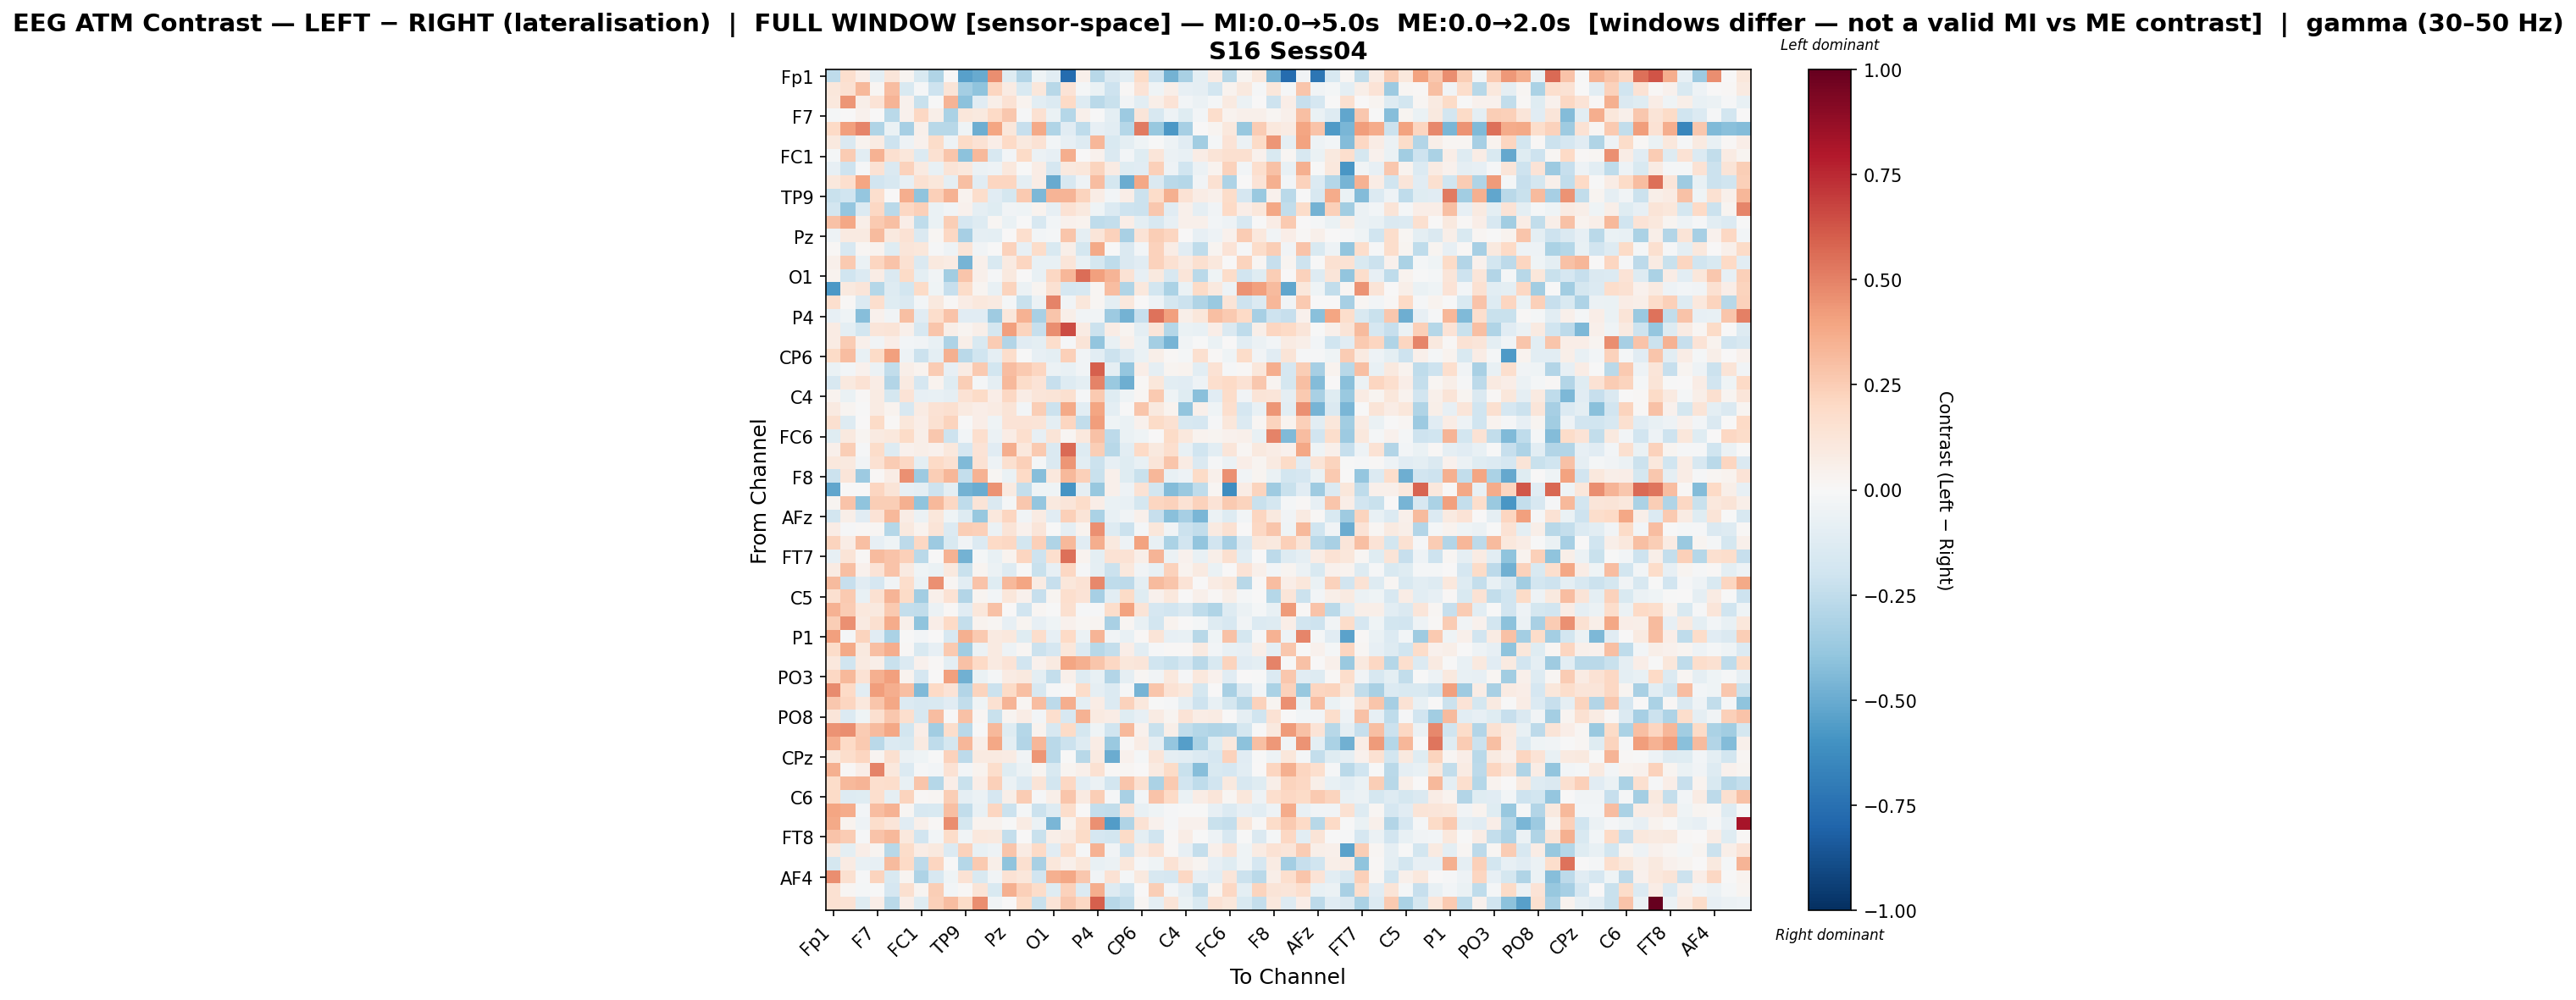

Source data for this figure (header and first rows):
, Fp1, Fz, F3, F7, FT9, FC5, FC1, C3, T7, TP9, CP5, CP1, Pz, P3, P7, O1, Oz, O2, P4, P8, TP10, CP6, CP2
Fp1, -0.2502, 0.1706, 0.0636, -0.09408, 0.1234, 0.03045, -0.1542, -0.3038, 0.006568, -0.5453, -0.5002, 0.4678, -0.1242, -0.2927, -0.04215, -0.107, -0.7673, 0.05014, -0.2806, -0.1414, -0.1027, 0.1936, -0.2062
Fz, 0.1139, 0.156, 0.3233, 0.02083, 0.3072, -0.1534, -0.01425, -0.204, 0.1255, -0.3376, -0.4031, 0.2121, 0.08567, -0.1555, 0.111, -0.2802, 0.1354, -0.01662, -0.06512, -0.205, 0.008959, 0.1345, -0.04319
F3, 0.1034, 0.4405, 0.05981, 0.1387, 0.3435, 0.04356, -0.2209, -0.005436, 0.3433, -0.4124, -0.1097, 0.05864, 0.1431, 0.03683, -0.1063, -0.1336, 0.2017, -0.1316, -0.27, -0.2256, -0.03158, -0.1041, 0.06205
F7, -0.0215, 0.006119, 0.04104, 0.000162, -0.2697, 0.04174, 0.2104, 0.05588, -0.3168, 0.1098, 0.095, 0.1983, 0.2686, -0.01103, 0.1558, -0.06851, -0.2871, 0.04914, -0.003301, -0.09602, -0.3646, 0.1185, -0.1596
FT9, 0.1992, 0.4098, 0.4857, -0.2989, -0.06947, -0.3292, 0.05463, -0.2805, -0.2763, -0.04456, -0.4853, 0.3975, 0.112, -0.2304, 0.3807, -0.2988, -0.1126, -0.2533, -0.08247, -0.1061, -0.2822, 0.5189, -0.3796
FC5, 0.09681, -0.1476, 0.03903, 0.08011, -0.2064, -0.05269, 0.04343, 0.1815, -0.04717, 0.1933, 0.1411, 0.06621, 0.1976, 0.09437, 0.1438, -0.0274, -0.08089, -0.1318, 0.3306, -0.1492, -0.09559, -0.04379, -0.00684
FC1, -0.01937, 0.2506, -0.1035, 0.3495, 0.1569, 0.116, -0.1381, 0.1554, 0.2783, -0.4086, 0.3222, -0.163, -0.02725, 0.1936, -0.06087, -0.07933, 0.3632, 0.007764, 0.0423, -0.1422, -0.02833, -0.1227, 0.1186
C3, -0.08309, -0.207, -0.008977, 0.1412, -0.145, 0.2299, 0.08667, -0.07215, 0.1315, 0.1072, -0.05585, -0.05055, 0.1048, -0.0007886, 0.07335, -0.1702, 0.1008, 0.1115, 0.2238, 0.08153, -0.1177, -0.1127, 0.2365
T7, 0.1048, 0.1652, 0.393, -0.1922, -0.1619, -0.08019, 0.152, 0.112, -0.09359, 0.2973, -0.115, 0.2177, 0.2172, -0.09194, 0.0726, -0.5015, -0.1633, -0.05406, 0.3123, -0.178, -0.496, 0.3829, -0.1439
TP9, -0.2234, -0.1982, -0.3879, 0.1655, 0.006505, 0.3616, -0.3987, 0.2369, 0.3476, 0.03432, 0.1759, -0.1125, -0.1762, 0.2581, -0.4523, 0.3435, 0.3396, 0.2206, 0.07245, -0.0271, 0.067, -0.2124, 0.1804
CP5, -0.1856, -0.3903, -0.1336, 0.2074, -0.2724, 0.205, 0.2392, -0.06467, -0.03424, 0.04318, -0.09303, -0.1239, -0.03551, -0.04277, 0.03877, -0.07859, 0.143, 0.09488, -0.04173, -0.1359, -0.206, -0.2182, 0.2719
CP1, 0.2909, 0.3885, 0.06072, 0.2626, 0.3017, 0.06684, -0.2523, -0.06664, 0.2425, -0.1711, -0.1324, 0.02165, -0.06952, -0.0007091, -0.1594, -0.02948, 0.04649, 0.03263, -0.2568, -0.2402, 0.06531, -0.09928, -0.1566
Pz, -0.05105, 0.08878, 0.09011, 0.313, 0.09673, 0.141, -0.1449, 0.01563, 0.2035, -0.3284, -0.08867, -0.1007, 0.003993, 0.1683, -0.02778, -0.01836, 0.2744, -0.08991, 0.1178, 0.2282, -0.3281, 0.1343, 0.2468
P3, 0.008975, -0.1575, 0.02165, 0.03363, -0.1248, 0.1241, 0.1113, -0.008529, -0.05041, 0.1278, -0.03458, -0.003662, 0.2336, -0.08478, 0.1857, -0.1501, 0.06184, -0.1784, 0.3814, -0.004702, -0.1408, -0.02783, 0.2328
P7, 0.05224, 0.2609, -0.06774, 0.2183, 0.2875, 0.1518, -0.1462, 0.09884, 0.07973, -0.4683, 0.05262, -0.1493, 0.08756, 0.2143, -0.07246, -0.07199, 0.1235, -0.07472, -0.1761, -0.2575, -0.141, -0.1141, 0.2284
O1, 0.03839, -0.2017, -0.1381, 0.07223, -0.1426, 0.1896, -0.09691, -0.03666, -0.3491, 0.2784, 0.0533, -0.01374, 0.095, 0.0009969, -0.07511, 0.2054, 0.3345, 0.5605, 0.414, 0.3393, 0.1481, -0.07905, 0.0974
Oz, -0.577, 0.09656, 0.1221, -0.2881, -0.1268, -0.1829, 0.1879, -0.04158, -0.2293, 0.1832, 0.02969, -0.07607, 0.2251, -0.05684, 0.02921, 0.1519, -0.1711, -0.1614, 0.0234, 0.3105, -0.3008, 0.1062, -0.1798
O2, 0.1648, 0.01467, -0.1339, 0.1671, -0.123, -0.1477, -0.0294, 0.09424, 0.01211, 0.07512, 0.1027, 0.09091, -0.01984, -0.2239, -0.05657, 0.4924, -0.03166, 0.1148, 0.01901, -0.09759, 0.1074, 0.002789, -0.04826
P4, -0.08342, -0.03979, -0.4258, 0.04268, -0.03807, 0.297, -0.1109, 0.1759, 0.2846, -0.1159, -0.1118, -0.3563, 0.1131, 0.3443, -0.3213, 0.2748, 0.06219, -0.03141, -0.03197, -0.3599, -0.4688, -0.2284, 0.5453
P8, 0.07925, -0.09479, -0.181, 0.1196, 0.1274, 0.05335, -0.1611, 0.2776, 0.0613, 0.02437, 0.06217, -0.1761, 0.4116, 0.2193, -0.2273, 0.4644, 0.6521, 0.08506, -0.2128, 0.07225, 0.02631, -0.09388, 0.1234
TP10, 0.08227, 0.2556, 0.05395, -0.0369, 0.0658, -0.02482, -0.03513, -0.07745, -0.3098, 0.06043, -0.1529, 0.2572, -0.2942, -0.1138, -0.09655, 0.1742, -0.01138, 0.128, -0.3982, -0.07776, 0.05213, -0.06338, -0.3413
CP6, 0.192, 0.3089, -0.07224, 0.1914, 0.4064, -0.04723, -0.2161, -0.09615, 0.355, -0.2708, -0.1974, -0.08905, 0.1742, -0.005064, -0.08004, -0.09927, 0.2352, -0.03562, -0.1058, -0.2115, -0.1385, -0.06772, 0.05781
CP2, -0.06368, -0.02376, 0.04472, -0.05765, -0.2488, 0.05696, 0.03624, 0.2541, -0.08156, 0.07882, 0.2624, -0.1872, 0.307, 0.2608, 0.2179, -0.06066, -0.07613, -0.03428, 0.601, -0.08736, -0.3831, 0.06627, -0.08794
Cz, -0.1568, 0.0963, 0.1459, 0.074, -0.2921, 0.09356, -0.1641, 0.03891, -0.1233, 0.243, -0.01637, -0.08936, 0.3208, 0.1844, 0.1357, -0.2327, -0.1257, -0.09619, 0.4939, -0.3728, -0.4906, 0.01181, 0.1142
C4, 0.03827, -0.06526, 0.01314, 0.07902, -0.1758, 0.1363, -0.08022, -0.07487, -0.09191, 0.1472, 0.1876, 0.06594, 0.2108, 0.07408, 0.1177, 0.1267, 0.163, -0.01225, 0.2582, -0.124, -0.04361, 0.02126, 0.2591
T8, 0.08966, 0.02497, -0.0002322, 0.08074, 0.03383, -0.1624, 0.07928, 0.1481, 0.1624, 0.09062, 0.06468, 0.08285, 0.1301, -0.03123, 0.2446, -0.2178, 0.3758, -0.1079, 0.395, -0.0999, -0.007067, 0.2762, 0.09476
FT10, 0.1601, -0.1298, 0.007673, 0.1888, 0.01404, 0.1133, 0.0689, 0.151, 0.2197, -0.007301, 0.06534, -0.0443, 0.1343, 0.1341, 0.1319, -0.09893, 0.2185, -0.2437, 0.4157, -0.04056, -0.06617, 0.04294, 0.189
FC6, -0.1235, 0.09824, 0.02756, 0.09346, 0.1046, 0.1899, 0.05527, 0.2678, -0.2088, -0.02523, 0.1717, -0.06083, 0.07052, 0.169, -0.07871, 0.1259, 0.0182, 0.1036, 0.292, -0.2632, -0.06592, -0.0417, 0.001602
FC2, 0.04724, 0.2451, -0.01024, 0.1852, -0.1322, 0.04556, 0.05967, 0.0427, 0.1086, -0.17, 0.1349, -0.1103, 0.3652, 0.1032, 0.2588, -0.1476, 0.5655, -0.1277, 0.2428, -0.2743, -0.1058, 0.1994, 0.09422
F4, 0.1062, 0.0938, -0.03702, 0.1501, 0.2553, 0.2108, -0.09584, 0.1983, 0.1529, -0.4446, 0.1475, -0.05026, 0.1609, 0.2347, -0.02219, -0.1431, 0.4388, -0.1072, -0.214, -0.07844, -0.1193, -0.0748, 0.1194
F8, -0.2113, 0.1187, -0.3653, 0.01303, 0.07526, 0.4597, -0.3635, 0.2496, 0.3322, -0.2402, 0.3438, 0.01888, -0.06262, 0.1996, -0.4243, 0.1072, 0.3256, 0.2398, -0.2209, 0.05445, -0.1172, -0.2211, 0.3346
Fp2, -0.521, 0.001542, 0.003209, 0.2165, 0.1263, -0.08384, -0.09112, -0.2067, -0.0956, -0.472, -0.4963, 0.4521, 0.08685, -0.2344, -0.04587, -0.03941, -0.5863, -0.08866, -0.3768, 0.05078, -0.04876, 0.1418, -0.1797
AF3, 0.0275, 0.2882, -0.4031, 0.2466, 0.2485, 0.3579, -0.4022, 0.326, 0.2039, -0.2561, 0.13, -0.144, -0.01594, 0.2687, -0.3831, 0.09498, 0.1245, 0.1806, 0.06406, -0.07029, -0.07087, -0.1762, 0.2168
AFz, -0.1866, 0.05656, -0.1135, 0.1347, 0.3212, 0.07715, -0.05786, 0.1146, -0.04182, -0.1327, -0.3798, 0.108, 0.2138, -0.034, 0.08515, -0.1142, 0.2411, 0.1302, -0.316, -0.07294, -0.0381, 0.04732, -0.2311
F1, 0.07524, -0.01078, 0.009571, 0.01604, -0.283, 0.09454, 0.03776, 0.1318, -0.137, 0.2463, 0.2398, -0.05873, 0.1284, 0.04682, 0.1213, -0.0009244, -0.08597, 0.03689, 0.4551, -0.1267, -0.2165, -0.0208, 0.114
F5, 0.2228, 0.07364, 0.3032, -0.08232, -0.04547, -0.2592, 0.2079, -0.3662, -0.152, -0.03629, -0.135, 0.1986, 0.2086, -0.1838, 0.2372, -0.2971, 0.328, -0.1135, 0.362, 0.0999, -0.0504, 0.4042, -0.07172
FT7, -0.08077, 0.1319, 0.01006, 0.3173, 0.2865, 0.2372, -0.2712, -0.001295, 0.3454, -0.4712, -0.01767, -0.0755, 0.03866, 0.2117, -0.2081, 0.168, 0.5512, 0.03164, -0.1001, 0.1419, 0.1451, 0.05823, 0.3361
FC3, 0.07844, 0.3004, 0.04441, 0.1358, 0.2853, 0.09152, -0.04126, -0.06842, 0.0948, -0.2263, 0.02636, -0.06138, -0.1328, -0.001618, -0.2233, -0.08077, 0.2064, -0.01521, -0.08784, -0.212, 0.1077, -0.03578, -0.07436
C1, 0.3133, -0.2331, -0.1168, -0.1649, -0.03583, 0.1758, -0.06383, 0.4598, 0.01855, -0.1049, 0.2833, -0.1226, 0.3213, 0.3938, 0.0825, -0.231, 0.1162, 0.1428, 0.4797, -0.2548, -0.2579, -0.09377, 0.3133
C5, 0.164, 0.2615, -0.07624, 0.1512, 0.3398, 0.1935, -0.3459, 0.05148, 0.1451, -0.2926, 0.02712, -0.02537, 0.1105, 0.04304, -0.2321, 0.02745, 0.1672, 0.1356, -0.3339, -0.1065, 0.1879, -0.1201, 0.04442
TP7, 0.3447, 0.252, 0.1089, 0.1003, 0.2647, -0.2347, -0.2444, -0.05809, 0.01501, -0.1124, 0.1135, 0.2943, 0.001652, -0.1912, 0.0225, -0.0007181, 0.1621, -0.0145, -0.01421, 0.174, 0.4053, 0.1273, -0.1666
CP3, 0.2469, 0.4573, 0.08861, 0.1639, 0.3749, 0.05437, -0.4042, 0.06463, 0.1996, -0.2371, 0.03415, 0.02067, -0.0854, 0.02378, -0.0837, -0.04104, 0.0466, 0.02276, 0.0254, -0.3212, 0.01939, -0.07122, -0.1813
P1, 0.4101, -0.01648, 0.2203, -0.1142, -0.3194, -0.001575, -0.02743, 0.005453, -0.159, 0.3536, 0.262, 0.0927, 0.1023, -0.1212, 0.1756, -0.08521, 0.1964, -0.06184, 0.3409, -0.03746, -0.07501, 0.01435, 0.1268
P5, 0.1863, 0.3827, 0.1013, 0.3043, 0.3655, 0.007875, -0.1491, -0.07878, 0.261, -0.3478, -0.06123, 0.09132, -0.04955, 0.0166, -0.2115, -0.1655, 0.1109, -0.1373, -0.276, -0.2364, 0.06433, -0.1076, -0.01312
PO7, 0.1079, -0.2008, 0.09019, 0.05961, -0.2214, -0.1346, 0.04336, 0.01364, -0.09784, 0.2947, 0.2007, 0.09277, 0.1344, -0.189, 0.04685, 0.08856, 0.3978, 0.3533, 0.2745, 0.2062, 0.1141, 0.119, -0.1958
PO3, 0.2055, 0.3258, 0.1459, 0.3546, 0.4116, 0.03577, -0.1691, 0.004147, 0.4073, -0.477, -0.06546, -0.02282, 0.08496, 0.1, -0.0998, -0.2347, 0.05282, -0.1287, -0.07109, -0.2905, -0.08984, 0.02298, -0.03804
POz, 0.4721, 0.2018, -0.1051, 0.4183, 0.3598, 0.2986, -0.4405, 0.1981, 0.1352, -0.2911, 0.2233, -0.2163, 0.1941, 0.3008, -0.1632, -0.01229, 0.01093, 0.1814, -0.09173, -0.1354, -0.01317, -0.4631, 0.2783
PO4, 0.2734, 0.2177, 0.1088, 0.2785, 0.3858, -0.1381, -0.1605, -0.1532, -0.1163, -0.2488, -0.03959, 0.1534, 0.3404, 0.0176, 0.3111, -0.2623, 0.3598, -0.1008, 0.0726, -0.1331, 0.2314, 0.1056, -0.003574
PO8, 0.118, -0.1344, -0.0462, 0.1595, 0.2672, 0.1702, -0.16, 0.3091, -0.00206, 0.2912, 0.02242, -0.2259, 0.02635, 0.07392, -0.02755, 0.1683, -0.1627, 0.3486, 0.09334, 0.07133, -0.1219, -0.07988, 0.07925
P6, 0.4468, 0.4645, 0.2529, 0.3161, 0.3842, -0.1799, 0.06663, -0.3466, 0.1725, -0.2678, -0.00547, 0.323, -0.1226, -0.286, 0.03673, -0.1598, 0.1918, -0.1771, -0.0465, -0.1975, 0.3234, 0.04227, -0.2224
P2, 0.3598, 0.1964, 0.2608, -0.2709, -0.1364, -0.1506, 0.09167, -0.2531, -0.1723, 0.3358, 0.05984, 0.3873, -0.09597, -0.2954, 0.3293, -0.2724, -0.215, -0.1291, 0.07119, -0.3702, 0.01228, 0.07089, -0.08781
CPz, 0.1165, 0.1726, 0.2121, 0.03002, 0.1628, -0.05546, -0.03999, -0.004063, 0.228, -0.2602, 0.09091, 0.08722, 0.08184, -0.03852, 0.4429, -0.2692, -0.005718, -0.275, 0.09256, -0.4963, 0.04283, -0.02315, 0.1184
CP4, 0.3517, 0.01278, 0.06356, 0.4955, 0.1079, -0.1388, -0.01388, -0.02628, 0.1473, -0.0275, 0.0354, 0.1742, -0.1196, -0.05701, 0.02613, -0.1534, 0.02927, 0.05156, 0.1526, 0.009402, 0.0159, 0.007048, 0.09156
TP8, 0.1801, 0.3227, 0.3385, 0.1703, 0.178, -0.07618, 0.2784, -0.2824, 0.06981, -0.2233, 0.06306, 0.2418, -0.05556, -0.1333, 0.1301, -0.1871, 0.2079, -0.1017, -0.05704, -0.1837, 0.2737, 0.1599, -0.3192
C6, 0.1916, -0.1255, -0.1174, 0.1663, -0.09002, 0.2258, 0.01041, 0.01638, 0.2439, -0.09013, -0.06096, -0.1712, 0.06092, 0.2506, -0.01406, 0.05894, 0.2783, 0.09221, 0.2469, -0.01082, -0.3281, -0.02882, 0.2845
C2, 0.3937, 0.3713, -0.0277, 0.3108, 0.3489, 0.01998, -0.1599, -0.1492, 0.2999, -0.2462, -0.07151, 0.2158, -0.212, -0.02044, -0.2157, -0.1297, 0.1736, 0.005257, -0.2418, -0.2474, 0.1366, -0.07303, -0.04132
FC4, 0.3804, 0.03236, -0.05451, 0.1723, 0.1244, -0.112, 0.05143, 0.01165, 0.4625, -0.1768, 0.03227, 0.03433, -0.006264, 0.07908, -0.05738, -0.4577, 0.03173, 0.1733, 0.4563, -0.5572, -0.3031, 0.1459, 0.04384
FT8, 0.2858, 0.2556, -0.01322, 0.2856, 0.3248, 0.1034, -0.1943, -0.02603, 0.1824, -0.03377, 0.1054, 0.09536, -0.2388, 0.006184, -0.2223, 0.05728, 0.08463, 0.1923, -0.166, -0.1855, 0.1904, -0.09942, -0.1989
F6, 0.09383, -0.1012, 0.06602, 0.0312, -0.281, 0.1821, 0.0756, 0.09988, -0.1335, 0.2273, -0.07723, -0.05433, 0.2811, 0.08458, 0.1992, -0.1138, 0.1778, -0.008141, 0.35, -0.03141, -0.2107, 0.08438, 0.1461
AF8, -0.1733, 0.08169, -0.07801, -0.08288, 0.3188, 0.1972, -0.2641, 0.2177, -0.002403, -0.282, 0.2646, 0.06036, -0.403, 0.16, -0.3211, 0.113, 0.05215, 0.1142, -0.07687, -0.05526, 0.1143, -0.01039, -0.0408
... 3 more rows
